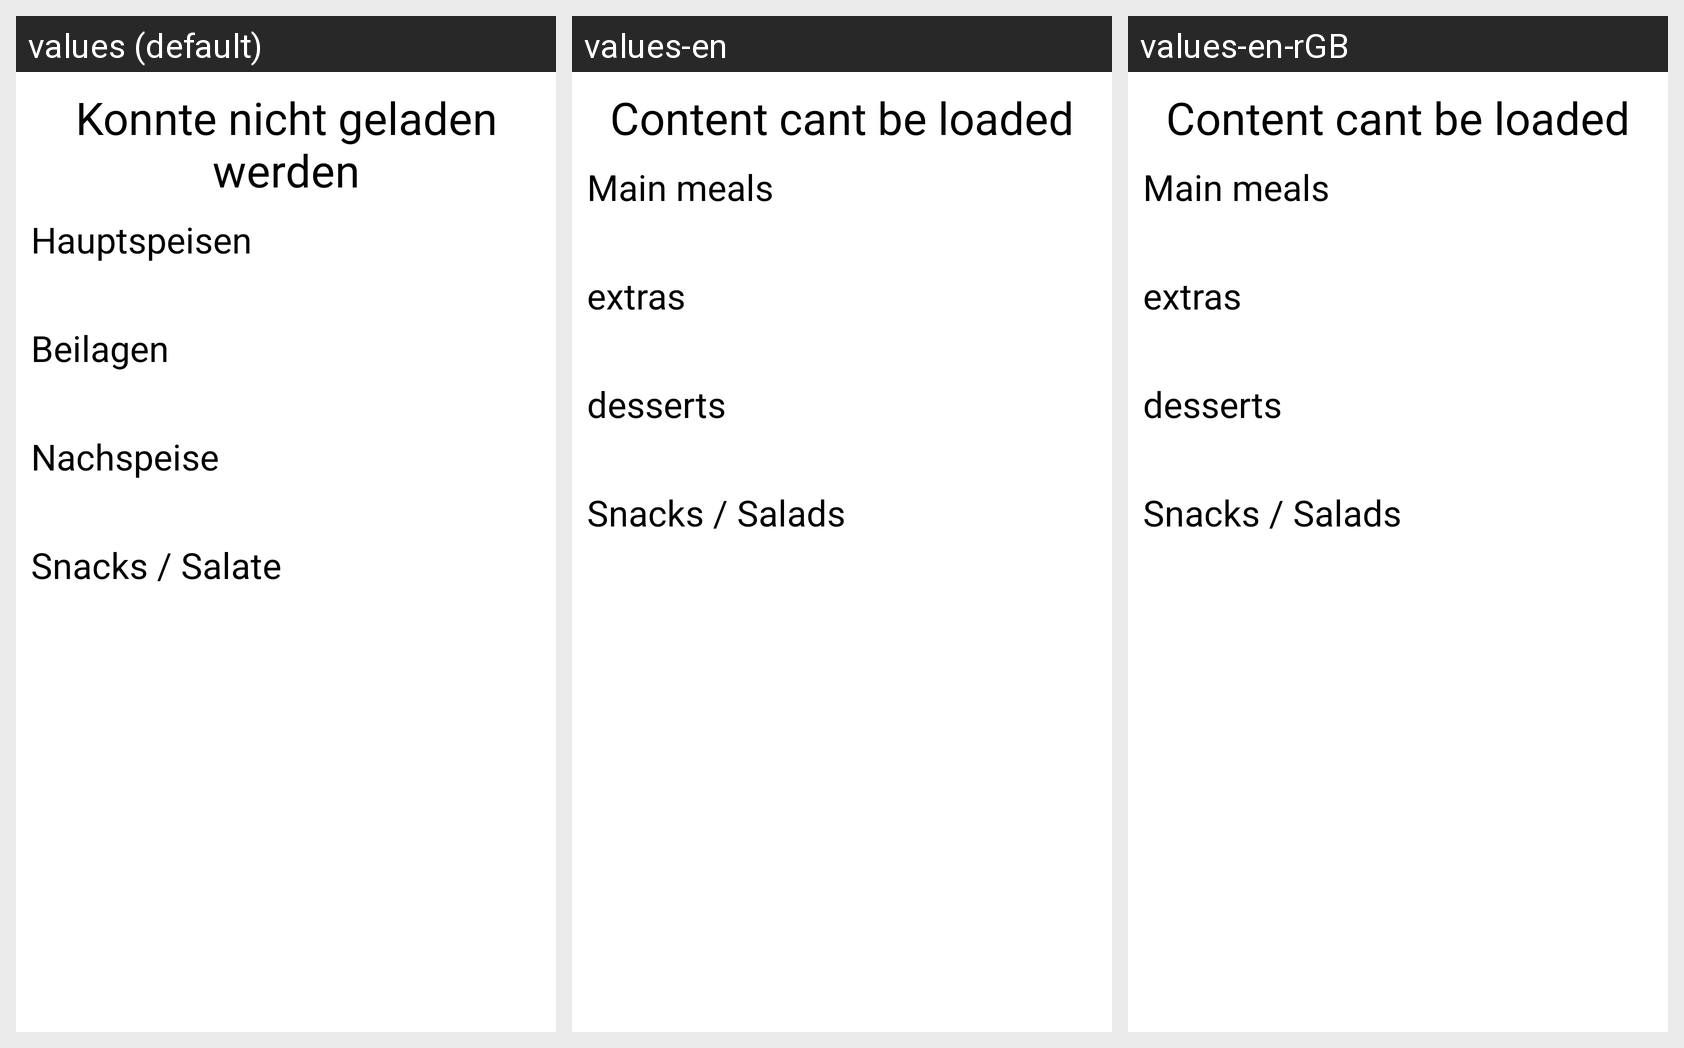

Strings drawn on this Android screen and how each of the app's shown locales translates them:
Android screen res/layout/linearlayout_meals.xml rendered under 3 locales, left to right: values (default), values-en, values-en-rGB. Device: Nexus 5 (rendered at 1080×1920; each locale shown at half size, 540×960, under a caption strip naming it); theme Theme.StudisApp.
Strings drawn on this screen, with the default value and each locale's value (text and hints the layout hard-codes, and strings that could not be matched under every locale, appear in the picture but are not listed):

placeholderText
  values: Konnte nicht geladen werden
  values-en: Content cant be loaded
  values-en-rGB: Content cant be loaded

mainmeals
  values: Hauptspeisen
  values-en: Main meals
  values-en-rGB: Main meals

extras
  values: Beilagen
  values-en: extras
  values-en-rGB: extras

deserts
  values: Nachspeise
  values-en: desserts
  values-en-rGB: desserts

snacks_salads
  values: Snacks / Salate
  values-en: Snacks / Salads
  values-en-rGB: Snacks / Salads
